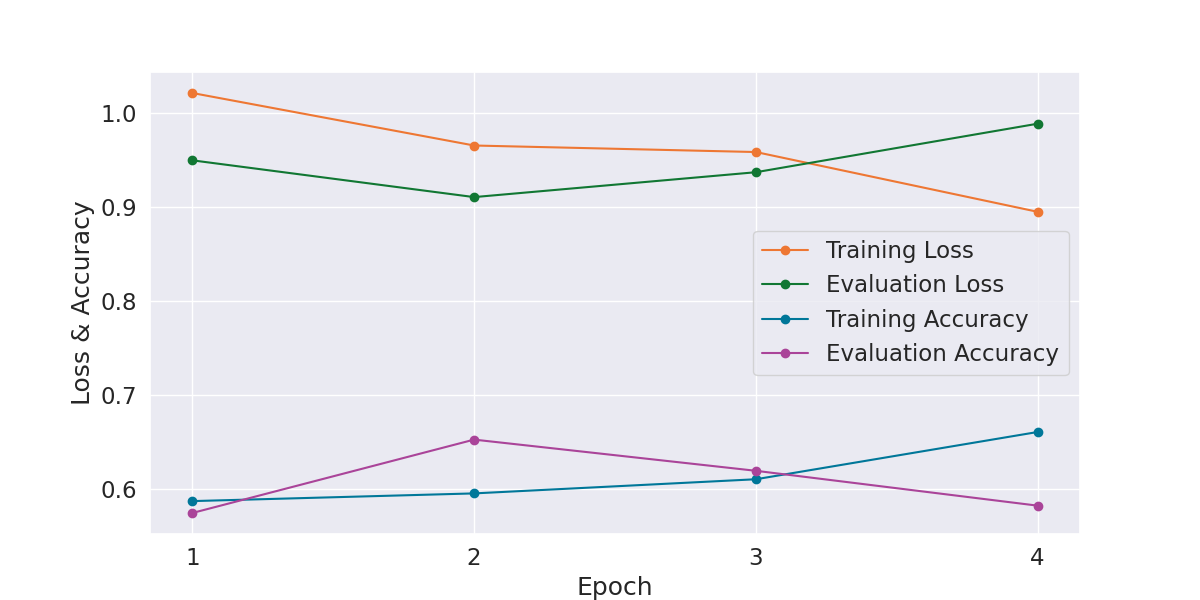

The file beside this chart, header and first rows:
Epoch, Training Loss, Evaluation Loss, Training Accuracy, Evaluation Accuracy, Training Time, Evaluation Time
1, 1.021, 0.9496, 0.5869, 0.5742, 0:02:27, 0:00:04
2, 0.9654, 0.9105, 0.5951, 0.6523, 0:02:27, 0:00:04
3, 0.9584, 0.937, 0.6101, 0.6191, 0:02:27, 0:00:04
4, 0.8948, 0.9886, 0.6605, 0.582, 0:02:27, 0:00:04
